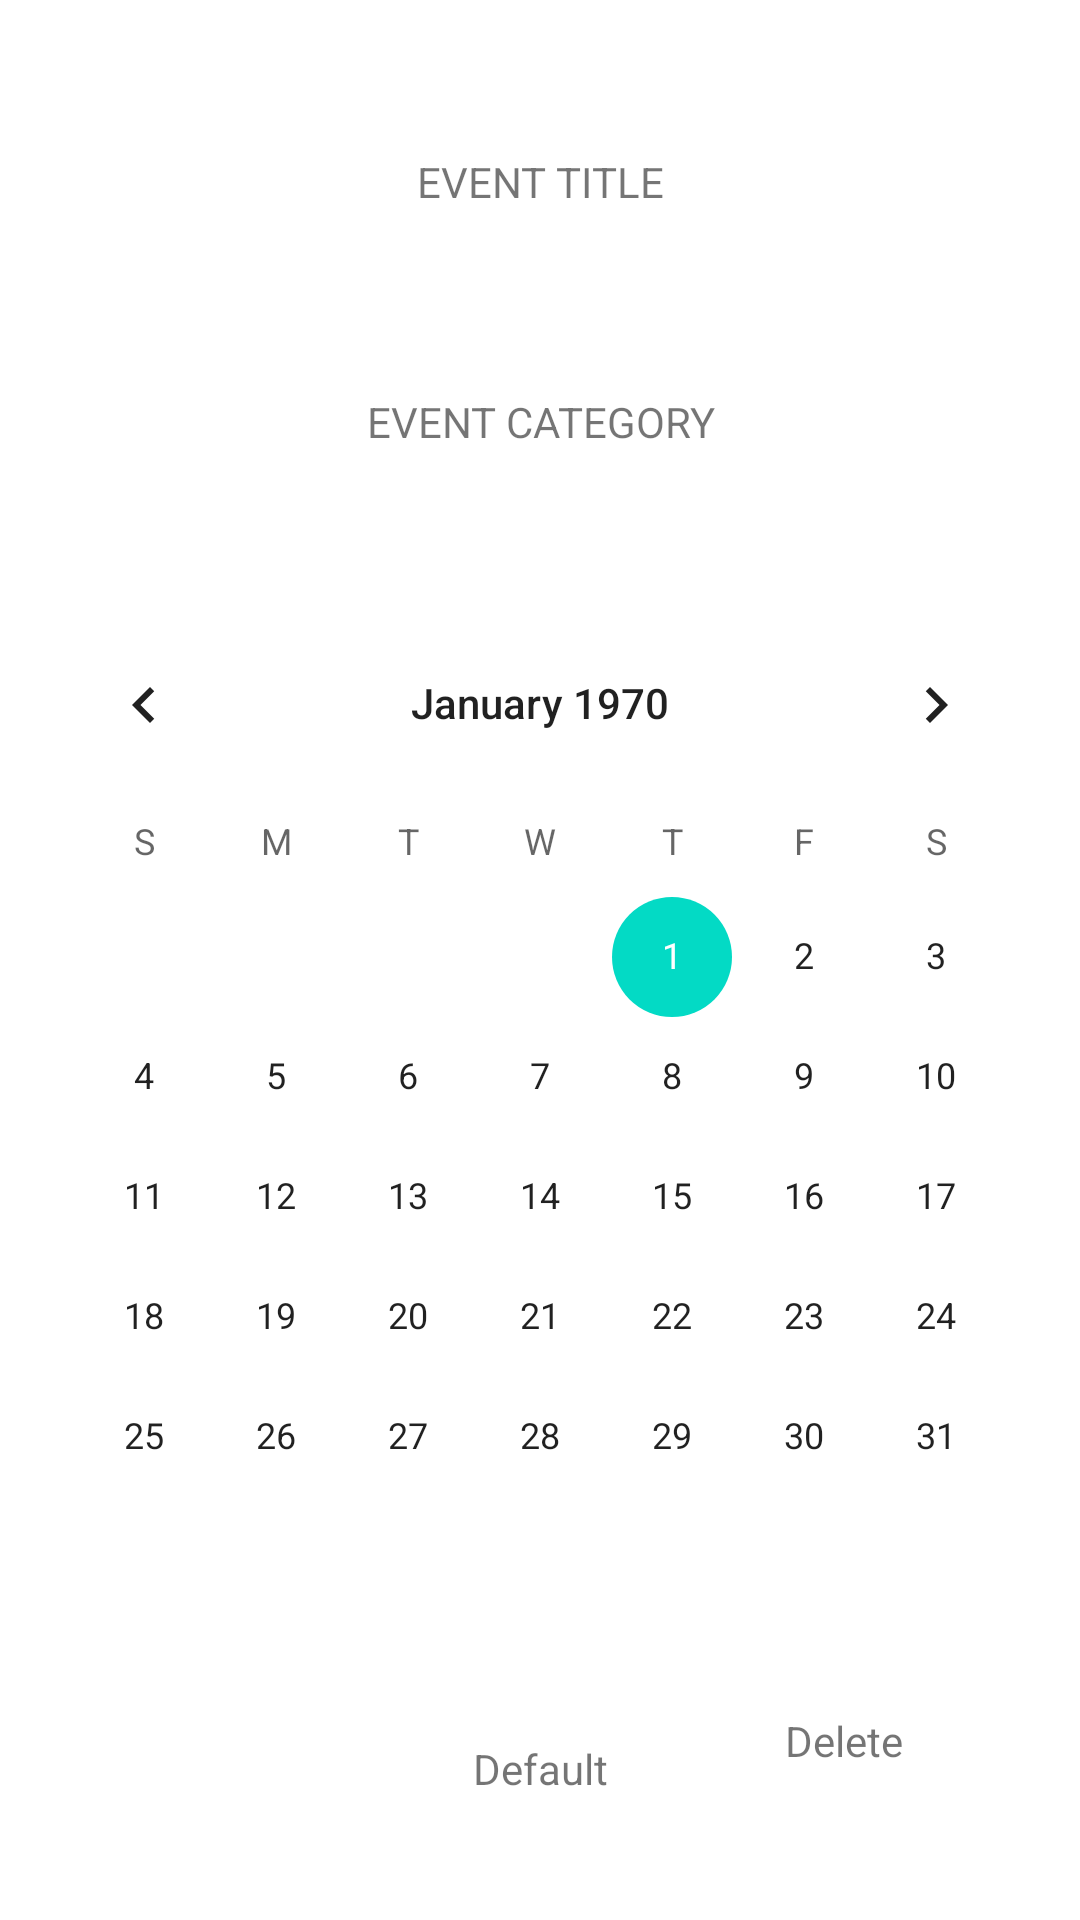

Write the Android layout XML for this screen, with the resource values it uses.
<!-- AndroidManifest.xml: application theme Theme.RecyclerViewApp -->
<!-- res/layout/fragment_third.xml -->
<?xml version="1.0" encoding="utf-8"?>
<androidx.constraintlayout.widget.ConstraintLayout xmlns:android="http://schemas.android.com/apk/res/android"
    xmlns:app="http://schemas.android.com/apk/res-auto"
    xmlns:tools="http://schemas.android.com/tools"
    android:layout_width="match_parent"
    android:layout_height="match_parent"
    tools:context=".views.ThirdFragment">

    <TextView
        android:id="@+id/event_title_et"
        android:layout_width="match_parent"
        android:layout_height="wrap_content"
        android:text="@string/eventTitle"
        android:gravity="center"
        android:layout_margin="10dp"
        app:layout_constraintEnd_toEndOf="parent"
        app:layout_constraintStart_toStartOf="parent"
        app:layout_constraintTop_toTopOf="parent"
        app:layout_constraintBottom_toTopOf="@id/event_category_et"/>

    <TextView
        android:id="@+id/event_category_et"
        android:text="@string/eventCategory"
        android:layout_width="match_parent"
        android:layout_height="wrap_content"
        android:layout_margin="10dp"
        android:gravity="center"
        app:layout_constraintEnd_toEndOf="parent"
        app:layout_constraintStart_toStartOf="parent"
        app:layout_constraintTop_toBottomOf="@+id/event_title_et"
        app:layout_constraintBottom_toTopOf="@id/event_calendar"/>

    <CalendarView
        android:id="@+id/event_calendar"
        android:layout_width="wrap_content"
        android:layout_height="wrap_content"
        app:layout_constraintEnd_toEndOf="parent"
        app:layout_constraintBottom_toTopOf="@id/daysLeft"
        app:layout_constraintStart_toStartOf="parent"
        app:layout_constraintTop_toBottomOf="@+id/event_category_et"
        app:layout_constraintVertical_bias="0.5"/>

    <TextView
        android:id="@+id/daysLeft"
        android:layout_width="wrap_content"
        android:layout_height="wrap_content"
        android:text="@string/base"
        app:layout_constraintBottom_toBottomOf="parent"
        app:layout_constraintEnd_toEndOf="parent"
        app:layout_constraintStart_toStartOf="parent"
        app:layout_constraintTop_toBottomOf="@+id/event_calendar" />


    <TextView
        android:id="@+id/deleteWords"
        android:text="@string/delete"
        android:layout_width="wrap_content"
        android:layout_height="wrap_content"
        app:layout_constraintVertical_bias="1"
        app:layout_constraintBottom_toTopOf="@id/deleteButton"
        app:layout_constraintEnd_toEndOf="parent"
        app:layout_constraintStart_toEndOf="@id/daysLeft"
        app:layout_constraintTop_toBottomOf="@+id/event_calendar"
        />


    <ImageButton
        android:id="@+id/deleteButton"
        android:layout_width="wrap_content"
        android:layout_height="wrap_content"
        android:src="@drawable/ic_baseline_close_24"
        app:layout_constraintBottom_toBottomOf="parent"
        android:background="@color/red"
        app:layout_constraintEnd_toEndOf="parent"
        app:layout_constraintStart_toEndOf="@id/daysLeft"
        app:layout_constraintTop_toBottomOf="@+id/event_calendar" />


</androidx.constraintlayout.widget.ConstraintLayout>
<!-- resources referenced by this layout -->
<resources>
  <string name="base">Default</string>
  <string name="delete">Delete</string>
  <string name="eventCategory">EVENT CATEGORY</string>
  <string name="eventTitle">EVENT TITLE</string>
  <style name="Theme.RecyclerViewApp" parent="Theme.MaterialComponents.DayNight.NoActionBar">
          
          <item name="colorPrimary">@color/purple_500</item>
          <item name="colorPrimaryVariant">@color/purple_700</item>
          <item name="colorOnPrimary">@color/white</item>
          
          <item name="colorSecondary">@color/teal_200</item>
          <item name="colorSecondaryVariant">@color/teal_700</item>
          <item name="colorOnSecondary">@color/black</item>
          
          <item name="android:statusBarColor" tools:targetApi="l">?attr/colorPrimaryVariant</item>
          
      </style>
  <!-- not gathered from this repository: default colours our renderer supplied (Android Studio template values) -->
  <color name="purple_500">#FF6200EE</color>
  <color name="purple_700">#FF3700B3</color>
  <color name="teal_200">#FF03DAC5</color>
  <color name="teal_700">#FF018786</color>
  <color name="black">#FF000000</color>
  <color name="white">#FFFFFFFF</color>
</resources>
